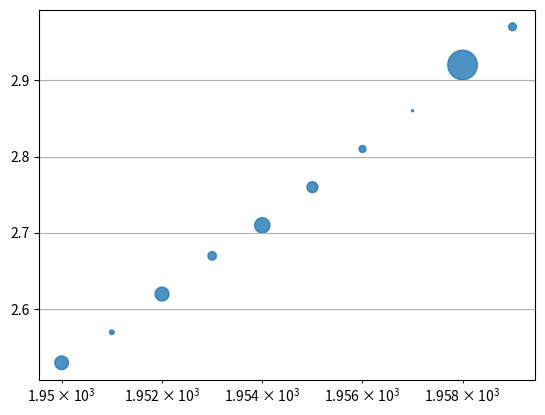

Source code (Python):
import matplotlib.pyplot as plt
import numpy as np

year_x =[1950, 1951, 1952, 1953, 1954, 1955, 1956, 1957, 1958, 1959]

pop_y =[2.53, 2.57, 2.62, 2.67, 2.71, 2.76, 2.81, 2.86, 2.92, 2.97]

bubble_sizes = [31.889923, 3.600523, 33.333216, 12.420476, 40.301927,20.434176, 8.199783, 0.708573, 150.448339, 10.392226]

np_bubble_sizes = np.array(bubble_sizes)*3

plt.scatter(year_x,pop_y,s=np_bubble_sizes,alpha=0.8)

plt.xscale('log')

plt.grid(True)
plt.show()

